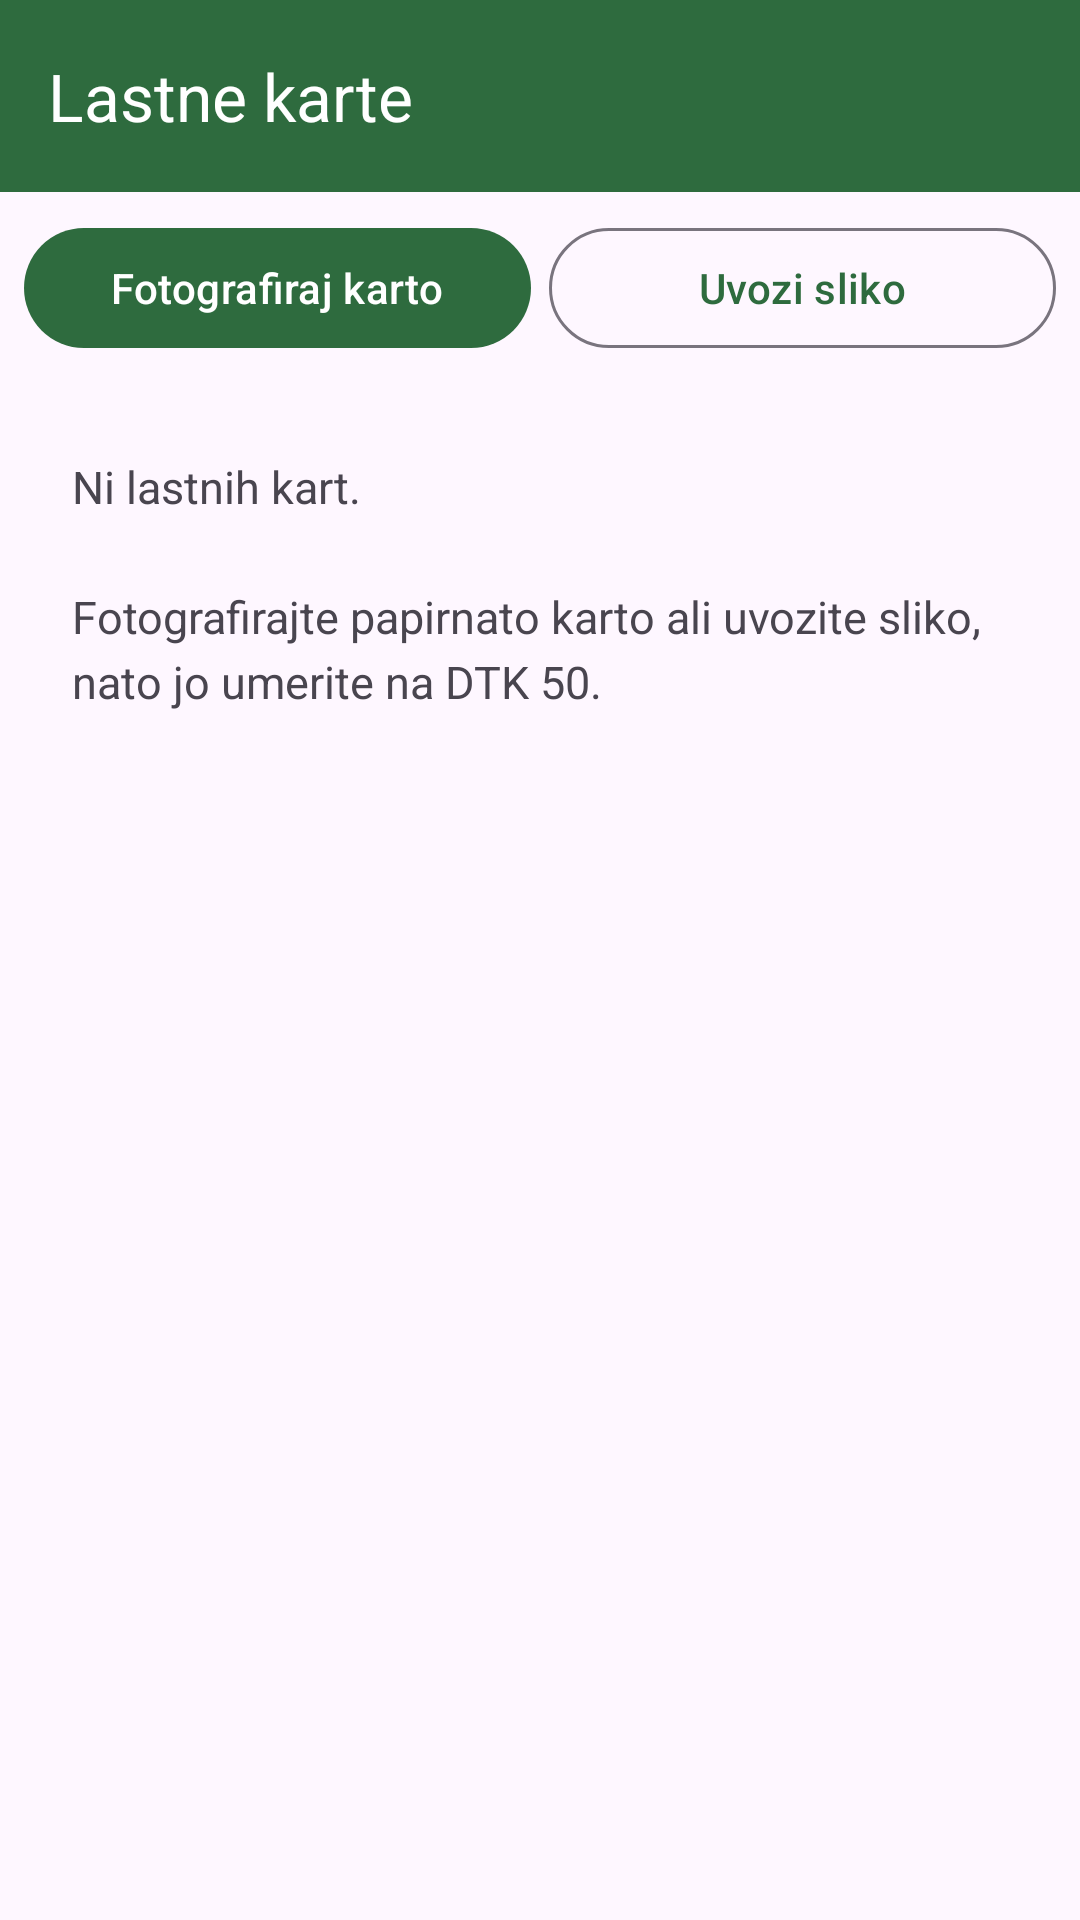

Produce the Android XML layout that renders to this screen, including the resource entries it uses.
<!-- AndroidManifest.xml: application theme Theme.Orientacija -->
<!-- res/layout/activity_custom_maps.xml -->
<?xml version="1.0" encoding="utf-8"?>
<LinearLayout xmlns:android="http://schemas.android.com/apk/res/android"
    xmlns:app="http://schemas.android.com/apk/res-auto"
    android:layout_width="match_parent"
    android:layout_height="match_parent"
    android:orientation="vertical">

    <com.google.android.material.appbar.MaterialToolbar
        android:id="@+id/toolbar"
        android:layout_width="match_parent"
        android:layout_height="wrap_content"
        android:background="@color/brand"
        android:minHeight="?attr/actionBarSize"
        app:navigationIcon="@drawable/ic_back"
        app:navigationIconTint="@color/white"
        app:title="@string/custom_maps"
        app:titleTextColor="@color/white" />

    <LinearLayout
        android:layout_width="match_parent"
        android:layout_height="wrap_content"
        android:orientation="horizontal"
        android:padding="8dp">

        <com.google.android.material.button.MaterialButton
            android:id="@+id/btnPhoto"
            android:layout_width="0dp"
            android:layout_height="wrap_content"
            android:layout_weight="1"
            android:layout_marginEnd="6dp"
            android:text="@string/take_photo" />

        <com.google.android.material.button.MaterialButton
            android:id="@+id/btnImport"
            style="@style/Widget.Material3.Button.OutlinedButton"
            android:layout_width="0dp"
            android:layout_height="wrap_content"
            android:layout_weight="1"
            android:text="@string/import_image" />
    </LinearLayout>

    <TextView
        android:id="@+id/txtEmpty"
        android:layout_width="match_parent"
        android:layout_height="wrap_content"
        android:padding="24dp"
        android:textSize="15sp"
        android:lineSpacingExtra="4dp"
        android:text="@string/no_maps_yet" />

    <ListView
        android:id="@+id/list"
        android:layout_width="match_parent"
        android:layout_height="0dp"
        android:layout_weight="1"
        android:divider="#22000000"
        android:dividerHeight="1dp" />
</LinearLayout>
<!-- resources referenced by this layout -->
<resources>
  <color name="brand">#2E6B3E</color>
  <color name="white">#FFFFFFFF</color>
  <string name="custom_maps">Lastne karte</string>
  <string name="import_image">Uvozi sliko</string>
  <string name="no_maps_yet">Ni lastnih kart.\n\nFotografirajte papirnato karto ali uvozite sliko, nato jo umerite na DTK 50.</string>
  <string name="take_photo">Fotografiraj karto</string>
  <style name="Theme.Orientacija" parent="Theme.Material3.DayNight.NoActionBar">
          <item name="colorPrimary">@color/brand</item>
          <item name="colorOnPrimary">@color/white</item>
          <item name="colorSecondary">@color/brand_dark</item>
          <item name="android:statusBarColor">@color/brand_dark</item>
          <item name="android:windowLightStatusBar" tools:targetApi="m">false</item>
      </style>
  <color name="brand_dark">#1B4526</color>
</resources>
